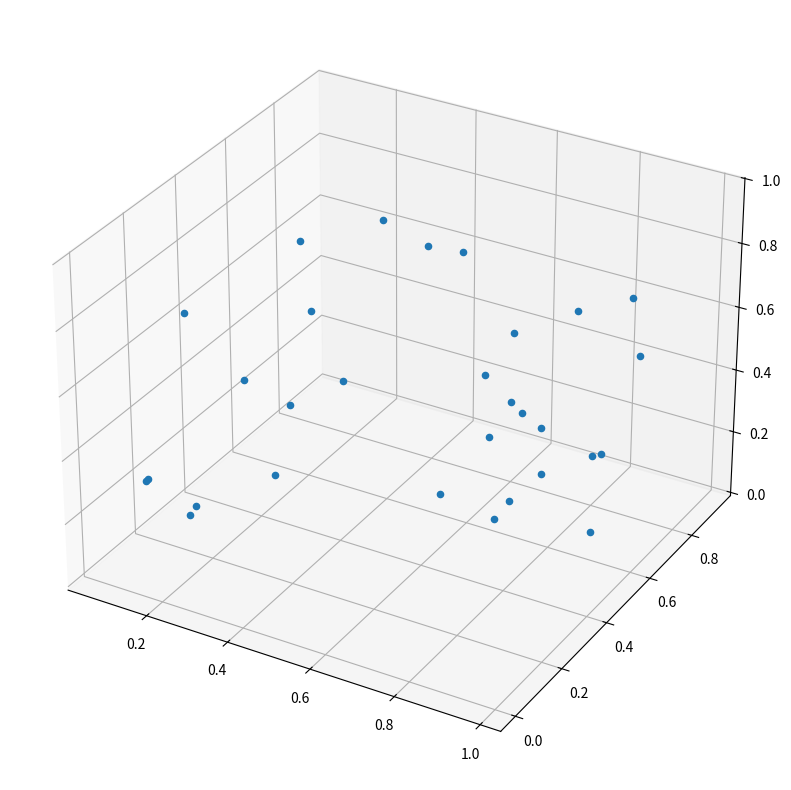

This chart was generated by the following Python code:
import matplotlib.pyplot as plt, numpy as np
from mpl_toolkits.mplot3d import proj3d

def visualize3DData (X):
    """Visualize data in 3d plot with popover next to mouse position.

    Args:
        X (np.array) - array of points, of shape (numPoints, 3)
    Returns:
        None
    """
    fig = plt.figure(figsize = (16,10))
    ax = fig.add_subplot(111, projection = '3d')
    ax.scatter(X[:, 0], X[:, 1], X[:, 2], depthshade = False, picker = True)


    def distance(point, event):
        """Return distance between mouse position and given data point

        Args:
            point (np.array): np.array of shape (3,), with x,y,z in data coords
            event (MouseEvent): mouse event (which contains mouse position in .x and .xdata)
        Returns:
            distance (np.float64): distance (in screen coords) between mouse pos and data point
        """
        assert point.shape == (3,), "distance: point.shape is wrong: %s, must be (3,)" % point.shape

        # Project 3d data space to 2d data space
        x2, y2, _ = proj3d.proj_transform(point[0], point[1], point[2], plt.gca().get_proj())
        # Convert 2d data space to 2d screen space
        x3, y3 = ax.transData.transform((x2, y2))

        return np.sqrt ((x3 - event.x)**2 + (y3 - event.y)**2)


    def calcClosestDatapoint(X, event):
        """"Calculate which data point is closest to the mouse position.

        Args:
            X (np.array) - array of points, of shape (numPoints, 3)
            event (MouseEvent) - mouse event (containing mouse position)
        Returns:
            smallestIndex (int) - the index (into the array of points X) of the element closest to the mouse position
        """
        distances = [distance (X[i, 0:3], event) for i in range(X.shape[0])]
        return np.argmin(distances)


    def annotatePlot(X, index):
        """Create popover label in 3d chart

        Args:
            X (np.array) - array of points, of shape (numPoints, 3)
            index (int) - index (into points array X) of item which should be printed
        Returns:
            None
        """
        # If we have previously displayed another label, remove it first
        if hasattr(annotatePlot, 'label'):
            annotatePlot.label.remove()
        # Get data point from array of points X, at position index
        x2, y2, _ = proj3d.proj_transform(X[index, 0], X[index, 1], X[index, 2], ax.get_proj())
        annotatePlot.label = plt.annotate( "Value %d" % index,
            xy = (x2, y2), xytext = (-20, 20), textcoords = 'offset points', ha = 'right', va = 'bottom',
            bbox = dict(boxstyle = 'round,pad=0.5', fc = 'yellow', alpha = 0.5),
            arrowprops = dict(arrowstyle = '->', connectionstyle = 'arc3,rad=0'))
        fig.canvas.draw()


    def onMouseMotion(event):
        """Event that is triggered when mouse is moved. Shows text annotation over data point closest to mouse."""
        closestIndex = calcClosestDatapoint(X, event)
        annotatePlot (X, closestIndex)

    fig.canvas.mpl_connect('motion_notify_event', onMouseMotion)  # on mouse motion
    plt.show()


if __name__ == '__main__':
    X = np.random.random((30,3))
    visualize3DData (X)